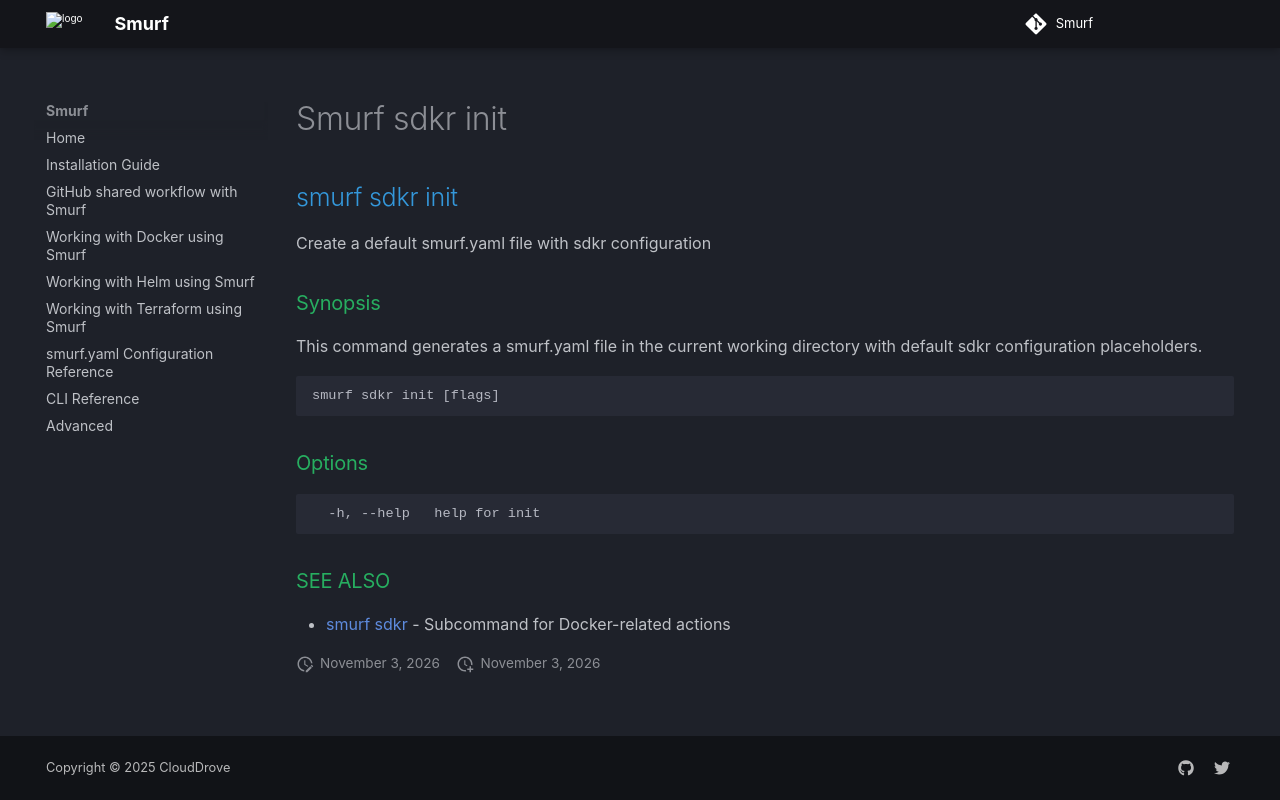

repository: clouddrove/smurf · page: cli/smurf_sdkr_init/index.html · generator: mkdocs

## smurf sdkr init

Create a default smurf.yaml file with sdkr configuration

### Synopsis

This command generates a smurf.yaml file in the current working directory
with default sdkr configuration placeholders.

```
smurf sdkr init [flags]
```

### Options

```
  -h, --help   help for init
```

### SEE ALSO

* [smurf sdkr](smurf_sdkr.md)	 - Subcommand for Docker-related actions
